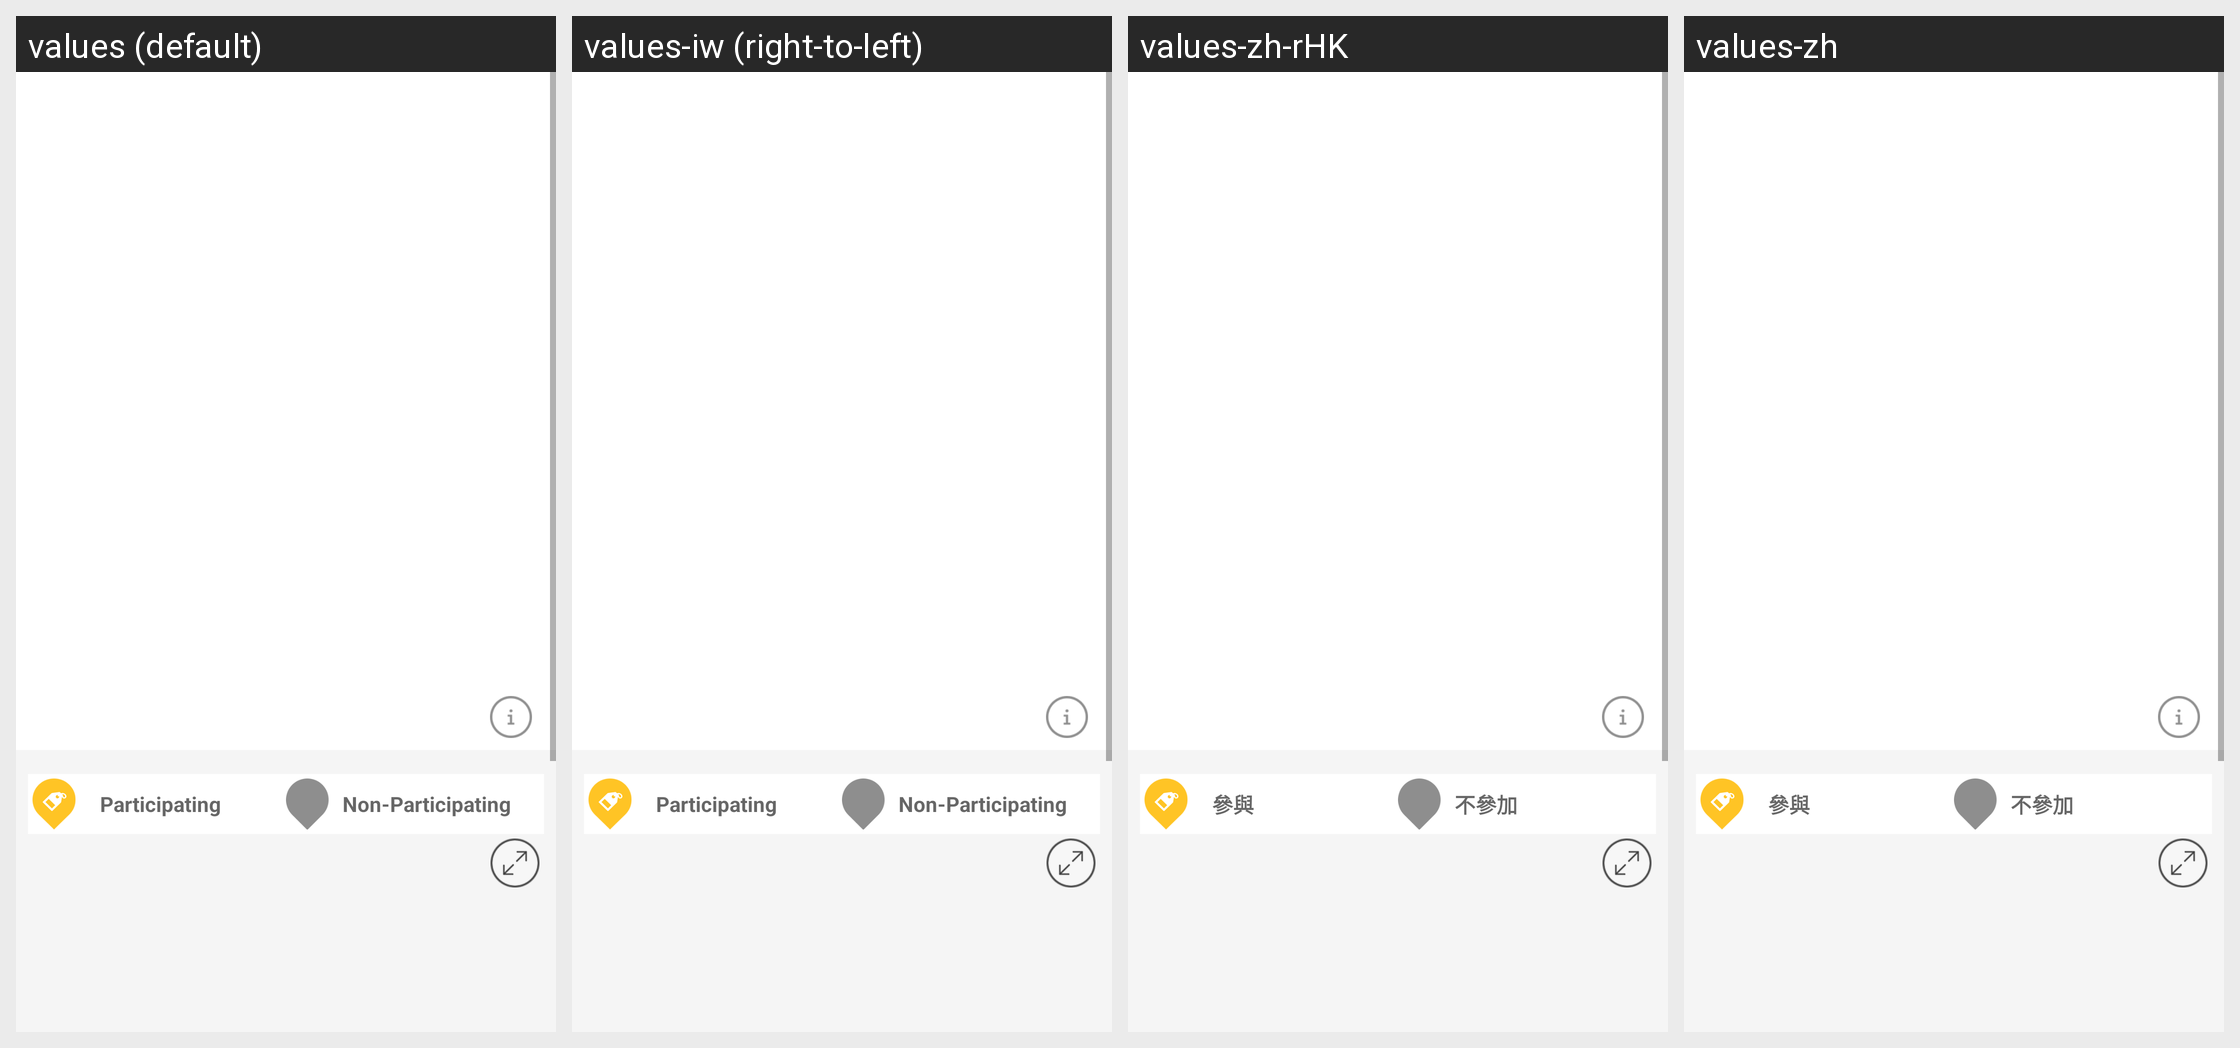

The Android screen above is rendered under several locales of the same app. Produce the string resources it draws, with the default and per-locale values.
Android screen res/layout/fragment_offer_from_product.xml rendered under 4 locales, left to right: values (default), values-iw (right-to-left), values-zh-rHK, values-zh. Device: Nexus 5 (rendered at 1080×1920; each locale shown at half size, 540×960, under a caption strip naming it); theme AppTheme.
Other locales in the repository, not shown: values-af, values-am, values-ar, values-bg, values-ca, values-cs, values-da, values-de, values-el, values-en-rGB, values-es, values-es-rUS, values-fa, values-fi, values-fr, values-fr-rCA, values-hi, values-hr, values-hu, values-in, values-it, values-ja, values-ko, values-lt, values-lv, values-nl, values-pl, values-pt-rPT, values-ro, values-ru, values-sk, values-sl, values-sr, values-sv, values-sw, values-th, values-tr, values-uk, values-vi, values-zh-rCN, values-zh-rTW, values-zu.
Strings drawn on this screen, with the default value and each locale's value (text and hints the layout hard-codes, and strings that could not be matched under every locale, appear in the picture but are not listed):

offers_participating
  values: Participating
  values-iw: Participating  [not translated; the default value is used]
  values-zh-rHK: 參與
  values-zh: 參與

offers_non_participating
  values: Non-Participating
  values-iw: Non-Participating  [not translated; the default value is used]
  values-zh-rHK: 不參加
  values-zh: 不參加
